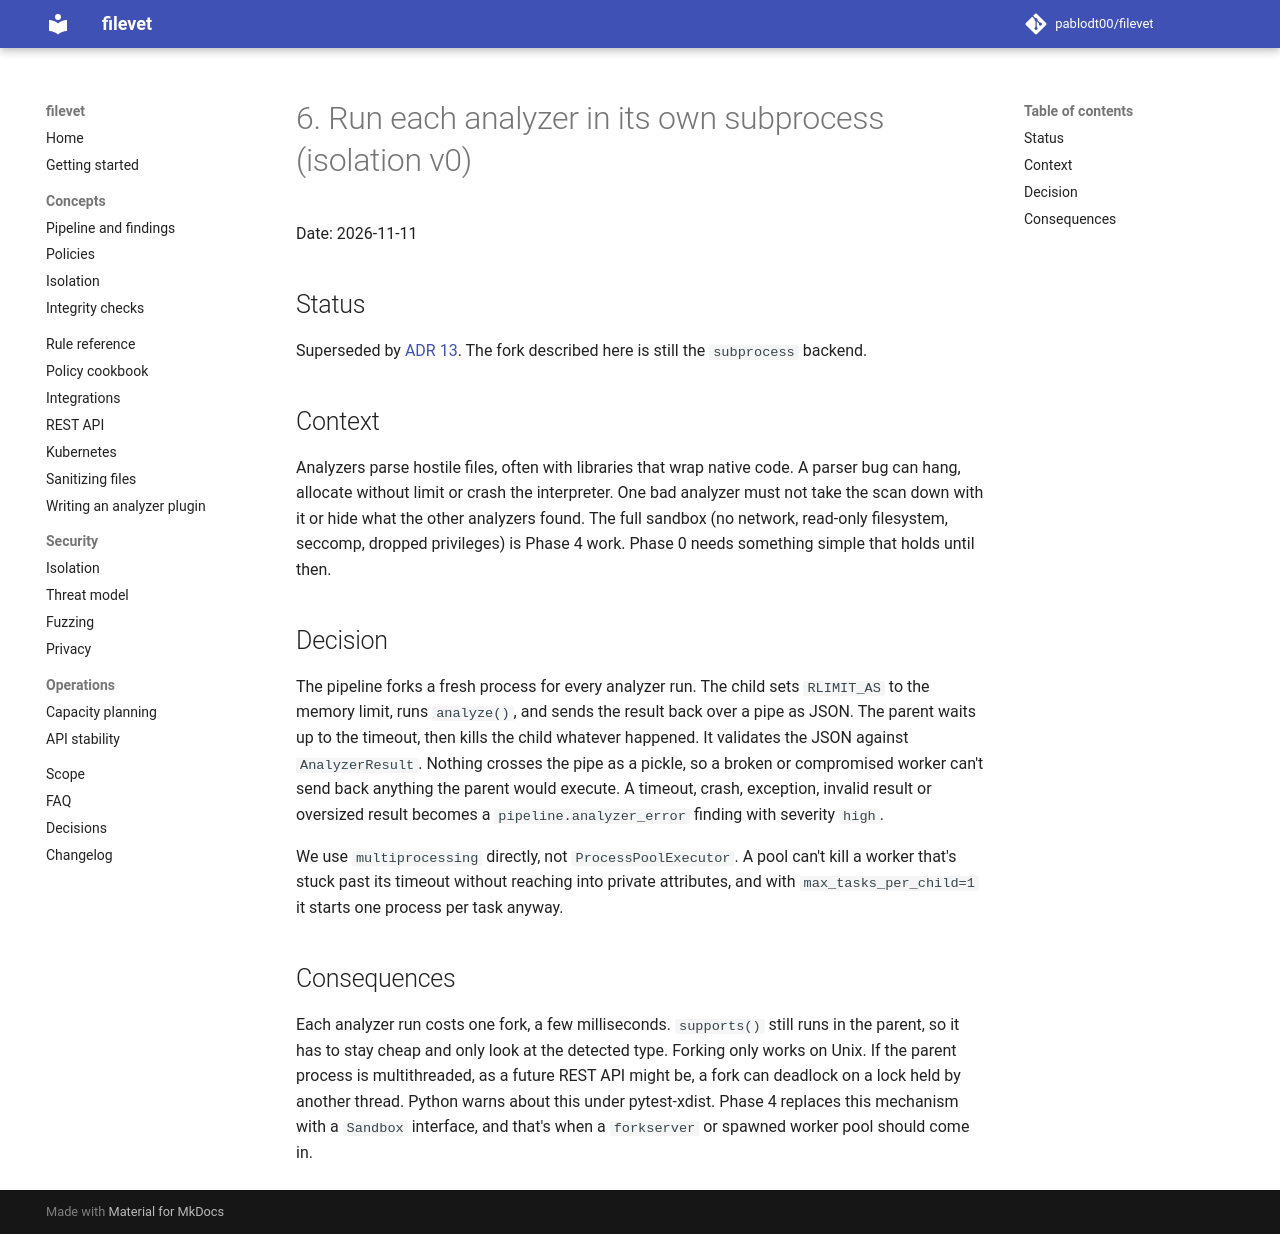

repository: pablodt00/filevet · page: 0.5/adr/0006-subprocess-isolation-v0/index.html · generator: mkdocs

# 6. Run each analyzer in its own subprocess (isolation v0)

Date: 2026-11-11

## Status

Superseded by [ADR 13](0013-sandbox-backends.md). The fork described here is still the `subprocess` backend.

## Context

Analyzers parse hostile files, often with libraries that wrap native code. A parser bug can hang, allocate without limit or crash the interpreter. One bad analyzer must not take the scan down with it or hide what the other analyzers found. The full sandbox (no network, read-only filesystem, seccomp, dropped privileges) is Phase 4 work. Phase 0 needs something simple that holds until then.

## Decision

The pipeline forks a fresh process for every analyzer run. The child sets `RLIMIT_AS` to the memory limit, runs `analyze()`, and sends the result back over a pipe as JSON. The parent waits up to the timeout, then kills the child whatever happened. It validates the JSON against `AnalyzerResult`. Nothing crosses the pipe as a pickle, so a broken or compromised worker can't send back anything the parent would execute. A timeout, crash, exception, invalid result or oversized result becomes a `pipeline.analyzer_error` finding with severity `high`.

We use `multiprocessing` directly, not `ProcessPoolExecutor`. A pool can't kill a worker that's stuck past its timeout without reaching into private attributes, and with `max_tasks_per_child=1` it starts one process per task anyway.

## Consequences

Each analyzer run costs one fork, a few milliseconds. `supports()` still runs in the parent, so it has to stay cheap and only look at the detected type. Forking only works on Unix. If the parent process is multithreaded, as a future REST API might be, a fork can deadlock on a lock held by another thread. Python warns about this under pytest-xdist. Phase 4 replaces this mechanism with a `Sandbox` interface, and that's when a `forkserver` or spawned worker pool should come in.
